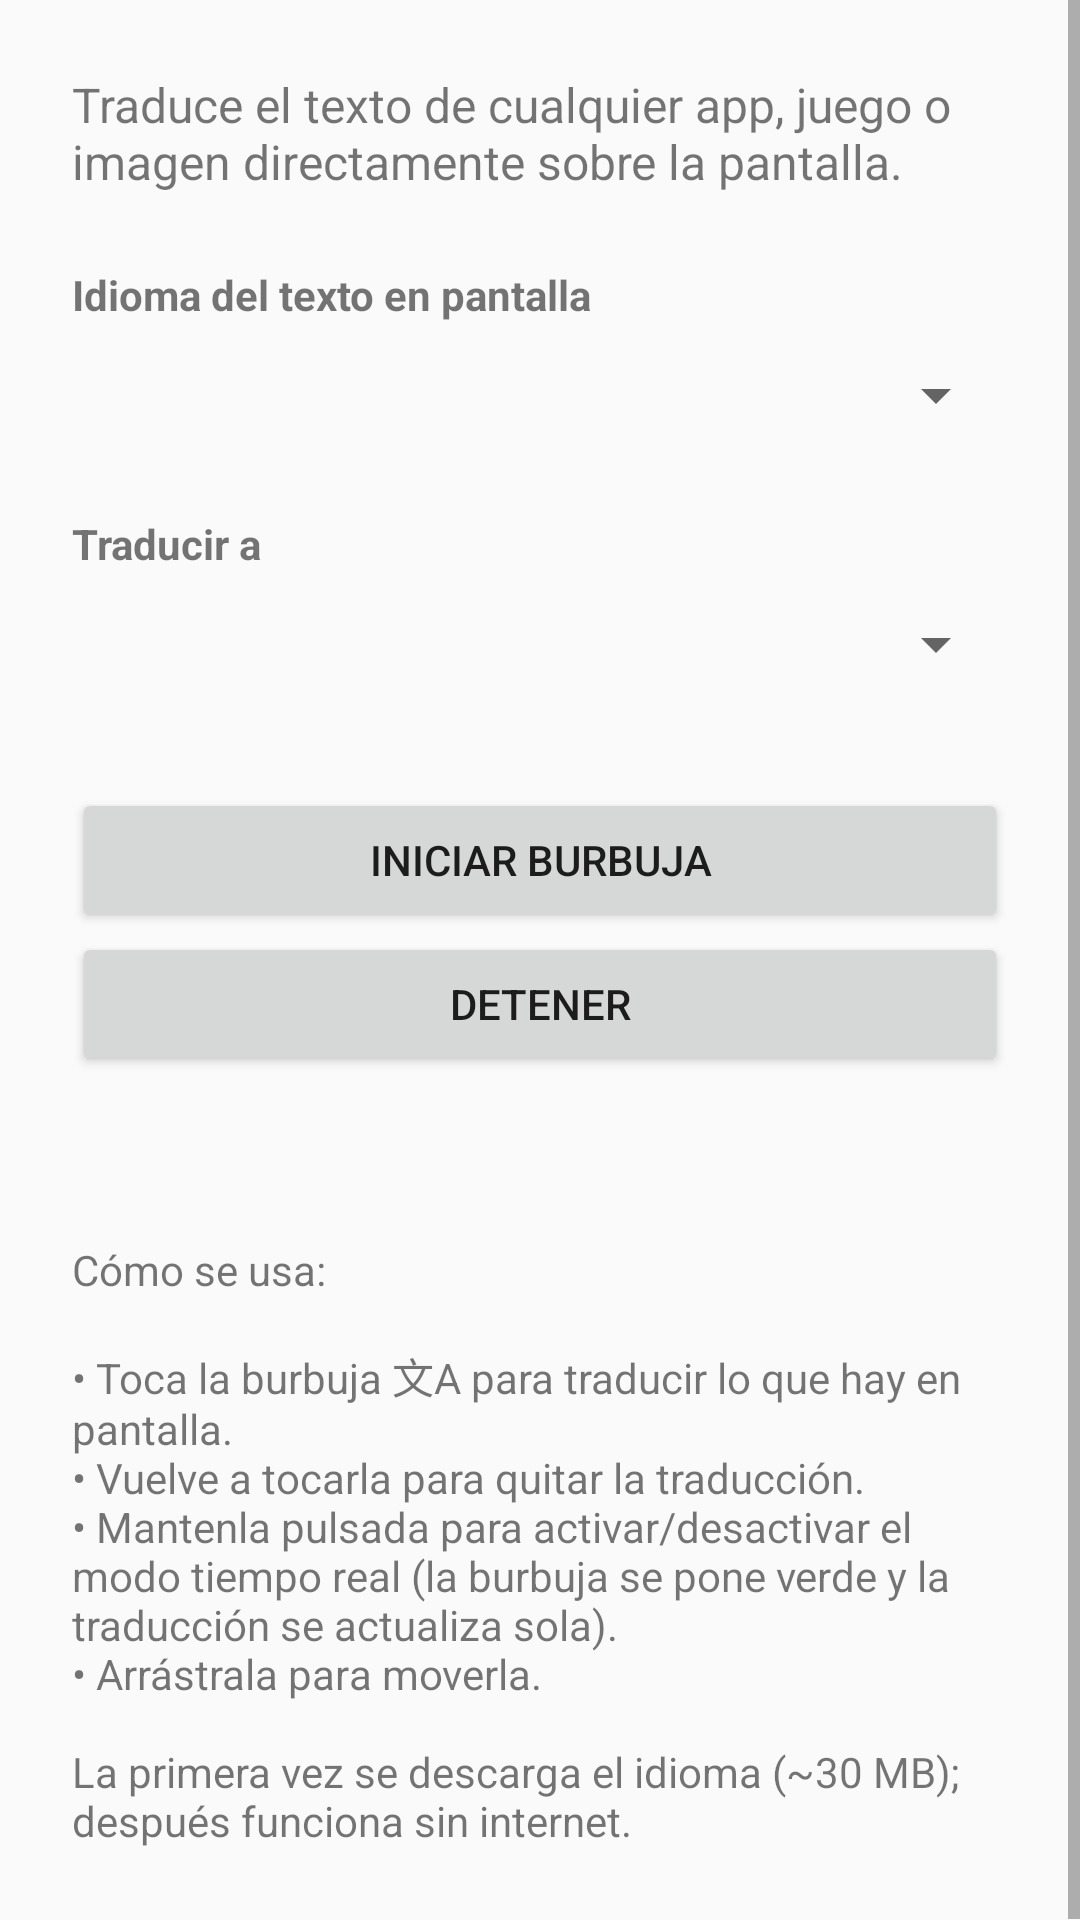

Produce the Android XML layout that renders to this screen, including the resource entries it uses.
<!-- AndroidManifest.xml: application theme AppTheme -->
<!-- res/layout/activity_main.xml -->
<?xml version="1.0" encoding="utf-8"?>
<ScrollView xmlns:android="http://schemas.android.com/apk/res/android"
    android:layout_width="match_parent"
    android:layout_height="match_parent">

    <LinearLayout
        android:layout_width="match_parent"
        android:layout_height="wrap_content"
        android:orientation="vertical"
        android:padding="24dp">

        <TextView
            android:layout_width="match_parent"
            android:layout_height="wrap_content"
            android:text="@string/intro"
            android:textSize="16sp" />

        <TextView
            android:layout_width="match_parent"
            android:layout_height="wrap_content"
            android:layout_marginTop="24dp"
            android:text="@string/source_label"
            android:textStyle="bold" />

        <Spinner
            android:id="@+id/sourceSpinner"
            android:layout_width="match_parent"
            android:layout_height="48dp" />

        <TextView
            android:layout_width="match_parent"
            android:layout_height="wrap_content"
            android:layout_marginTop="16dp"
            android:text="@string/target_label"
            android:textStyle="bold" />

        <Spinner
            android:id="@+id/targetSpinner"
            android:layout_width="match_parent"
            android:layout_height="48dp" />

        <Button
            android:id="@+id/startButton"
            android:layout_width="match_parent"
            android:layout_height="wrap_content"
            android:layout_marginTop="24dp"
            android:text="@string/start" />

        <Button
            android:id="@+id/stopButton"
            android:layout_width="match_parent"
            android:layout_height="wrap_content"
            android:text="@string/stop" />

        <TextView
            android:id="@+id/statusText"
            android:layout_width="match_parent"
            android:layout_height="wrap_content"
            android:layout_marginTop="12dp"
            android:textColor="#1565C0" />

        <TextView
            android:layout_width="match_parent"
            android:layout_height="wrap_content"
            android:layout_marginTop="24dp"
            android:text="@string/howto"
            android:textSize="14sp" />
    </LinearLayout>
</ScrollView>
<!-- resources referenced by this layout -->
<resources>
  <string name="howto">Cómo se usa:\n\n• Toca la burbuja 文A para traducir lo que hay en pantalla.\n• Vuelve a tocarla para quitar la traducción.\n• Mantenla pulsada para activar/desactivar el modo tiempo real (la burbuja se pone verde y la traducción se actualiza sola).\n• Arrástrala para moverla.\n\nLa primera vez se descarga el idioma (~30 MB); después funciona sin internet.</string>
  <string name="intro">Traduce el texto de cualquier app, juego o imagen directamente sobre la pantalla.</string>
  <string name="source_label">Idioma del texto en pantalla</string>
  <string name="start">Iniciar burbuja</string>
  <string name="stop">Detener</string>
  <string name="target_label">Traducir a</string>
  <style name="AppTheme" parent="android:Theme.Material.Light.DarkActionBar">
          <item name="android:colorPrimary">#1565C0</item>
          <item name="android:colorPrimaryDark">#0D47A1</item>
          <item name="android:colorAccent">#1565C0</item>
      </style>
</resources>
